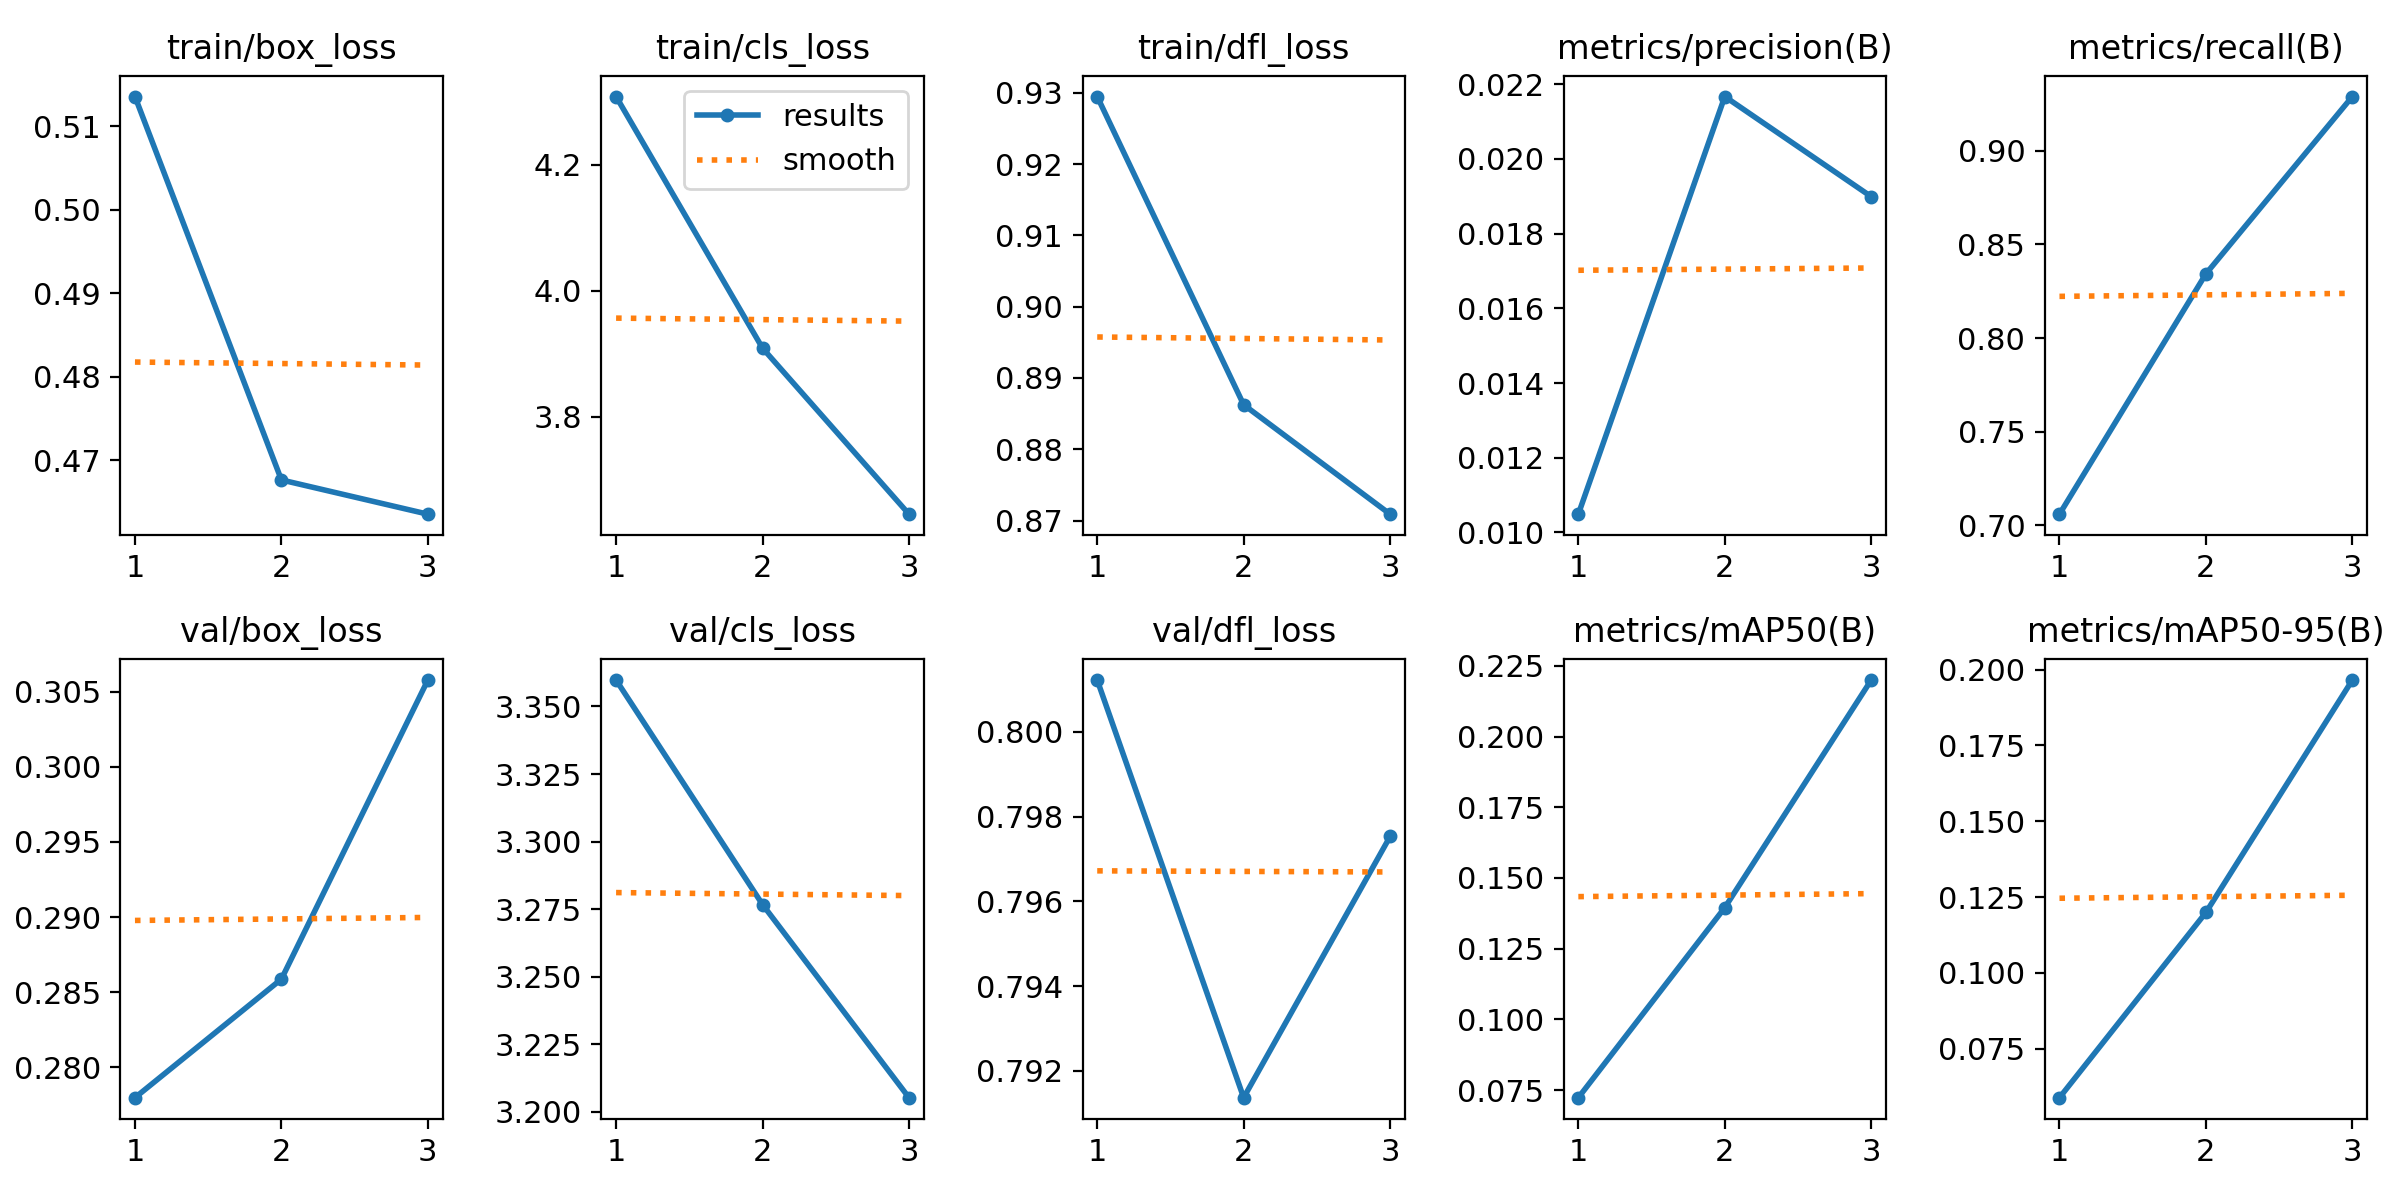

Source data for this figure (header and first rows):
epoch, time, train/box_loss, train/cls_loss, train/dfl_loss, metrics/precision(B), metrics/recall(B), metrics/mAP50(B), metrics/mAP50-95(B), val/box_loss, val/cls_loss, val/dfl_loss, lr/pg0, lr/pg1, lr/pg2
1, 25.79, 0.5135, 4.308, 0.9295, 0.01049, 0.706, 0.07231, 0.05889, 0.278, 3.36, 0.8012, 9.996e-05, 9.996e-05, 9.996e-05
2, 39.14, 0.4676, 3.909, 0.8862, 0.02167, 0.8343, 0.1395, 0.1199, 0.2859, 3.277, 0.7914, 0.0001387, 0.0001387, 0.0001387
3, 51.03, 0.4635, 3.645, 0.8709, 0.01899, 0.929, 0.22, 0.1966, 0.3058, 3.205, 0.7975, 0.0001068, 0.0001068, 0.0001068
